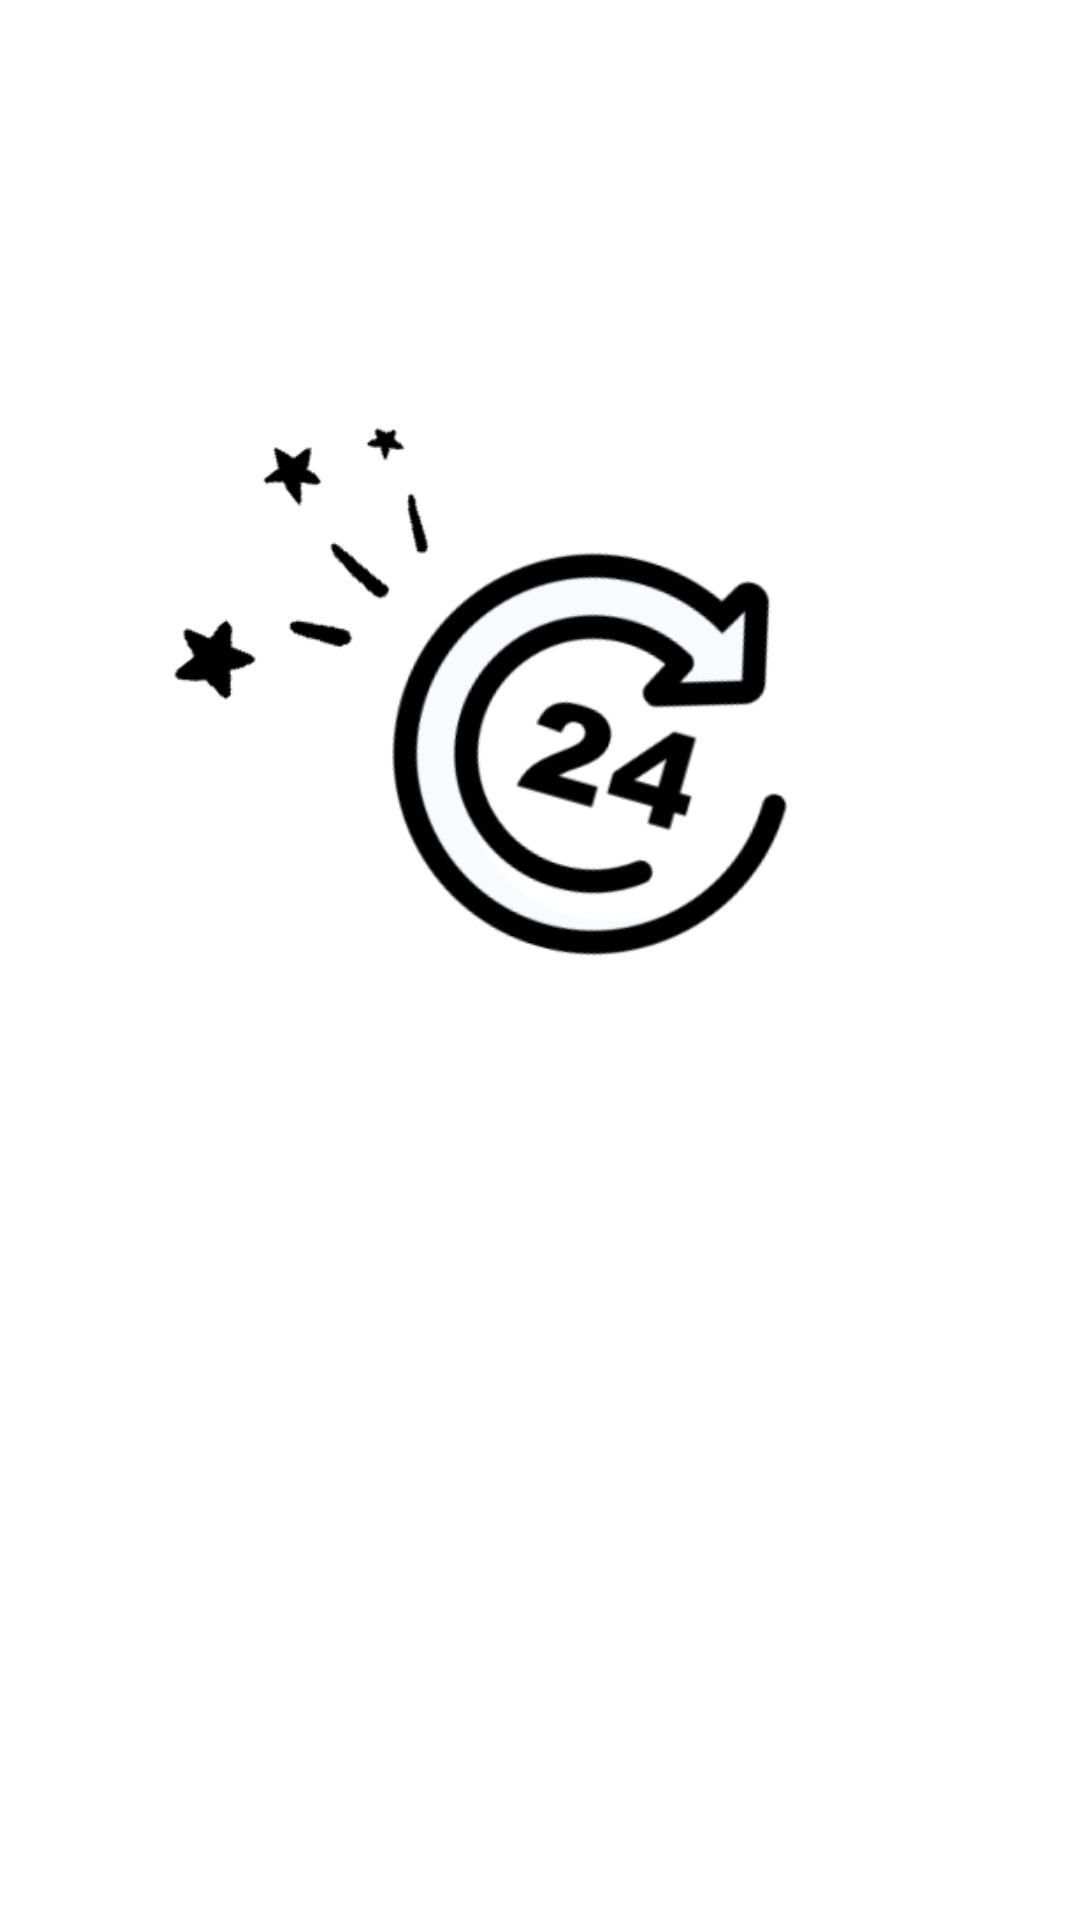

This screen was rendered from an Android layout file. Write that file and the resources it references.
<!-- AndroidManifest.xml: application theme Theme.Project01Haru -->
<!-- res/layout/activity_login.xml -->
<?xml version="1.0" encoding="utf-8"?>
<RelativeLayout xmlns:android="http://schemas.android.com/apk/res/android"
    xmlns:app="http://schemas.android.com/apk/res-auto"
    xmlns:tools="http://schemas.android.com/tools"
    android:layout_width="match_parent"
    android:layout_height="match_parent"
    tools:context=".LoginActivity">

    <ImageView
        android:id="@+id/iv_logo"
        android:layout_width="300dp"
        android:layout_height="300dp"
        android:layout_centerHorizontal="true"
        android:layout_marginTop="100dp"
        android:layout_marginBottom="100dp"
        android:src="@drawable/icon" />

    <ImageView
        android:id="@+id/btn_kakao"
        android:layout_width="match_parent"
        android:layout_height="wrap_content"
        android:src="@drawable/kakao_login_medium_narrow"
        android:layout_centerHorizontal="true"
        android:layout_marginRight="80dp"
        android:layout_marginLeft="80dp"
        android:layout_alignParentBottom="true"
        android:layout_marginBottom="150dp"
        android:textColor="@color/black"/>













</RelativeLayout>
<!-- resources referenced by this layout -->
<resources>
  <color name="black">#FF000000</color>
  <color name="white">#FFFFFFFF</color>
  <!-- drawable icon: png bitmap (drawable, 35802 bytes) -->
  <style name="Theme.Project01Haru" parent="Theme.MaterialComponents.DayNight.NoActionBar">
          
          <item name="colorPrimary">@color/black</item>
          <item name="colorPrimaryVariant">@color/purple_700</item>
          <item name="colorOnPrimary">@color/black</item>
          
          <item name="colorSecondary">@color/gray</item>
          <item name="colorSecondaryVariant">@color/teal_700</item>
          <item name="colorOnSecondary">@color/black</item>
          
          <item name="android:statusBarColor" tools:targetApi="l">@color/light_gray</item>
          
      </style>
  <color name="purple_700">#FF3700B3</color>
  <color name="gray">#514E4E</color>
  <color name="teal_700">#FF018786</color>
  <color name="light_gray">#E5E5E5</color>
</resources>
